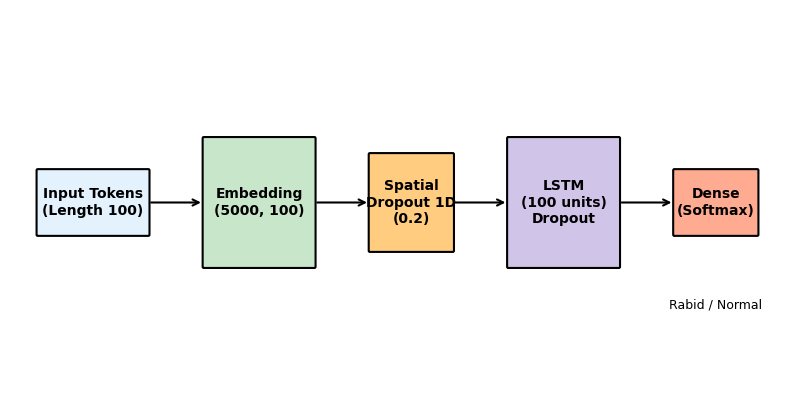

This chart was generated by the following Python code:
import matplotlib.pyplot as plt
import matplotlib.patches as patches
import os

# Set Font to Times New Roman
plt.rcParams['font.family'] = 'Times New Roman'
plt.rcParams['font.size'] = 11

def draw_box(ax, x, y, width, height, text, color='#E0E0E0', ec='black'):
    # Use FancyBboxPatch for rounded corners
    rect = patches.FancyBboxPatch((x, y), width, height, boxstyle="round,pad=0.02", linewidth=1.5, edgecolor=ec, facecolor=color)
    ax.add_patch(rect)
    ax.text(x + width/2, y + height/2, text, ha='center', va='center', fontsize=10, fontweight='bold', wrap=True)
    return rect

def draw_arrow(ax, x_start, y_start, x_end, y_end):
    ax.annotate("", xy=(x_end, y_end), xytext=(x_start, y_start),
                arrowprops=dict(arrowstyle="->", lw=1.5, color='black'))

# Setup Plot
fig, ax = plt.subplots(figsize=(10, 5))
ax.set_xlim(0, 14)
ax.set_ylim(0, 6)
ax.axis('off')

# Y-center
yc = 3.0

# 1. Input: Token Sequence
draw_box(ax, 0.5, 2.5, 2.0, 1.0, "Input Tokens\n(Length 100)", color='#E3F2FD')

# Arrow
draw_arrow(ax, 2.5, yc, 3.5, yc)

# 2. Embedding Layer
draw_box(ax, 3.5, 2.0, 2.0, 2.0, "Embedding\n(5000, 100)", color='#C8E6C9')

# Arrow
draw_arrow(ax, 5.5, yc, 6.5, yc)

# 3. Spatial Dropout
draw_box(ax, 6.5, 2.25, 1.5, 1.5, "Spatial\nDropout 1D\n(0.2)", color='#FFCC80')

# Arrow
draw_arrow(ax, 8.0, yc, 9.0, yc)

# 4. LSTM Layer
draw_box(ax, 9.0, 2.0, 2.0, 2.0, "LSTM\n(100 units)\nDropout", color='#D1C4E9')

# Arrow
draw_arrow(ax, 11.0, yc, 12.0, yc)

# 5. Output Layer
draw_box(ax, 12.0, 2.5, 1.5, 1.0, "Dense\n(Softmax)", color='#FFAB91')

# Output Labels
ax.text(12.75, 1.5, "Rabid / Normal", ha='center', va='top', fontsize=9)

output_path = "lstm_architecture.png"
plt.savefig(output_path, dpi=300, bbox_inches='tight')
print(f"Figure saved to {os.path.abspath(output_path)}")
